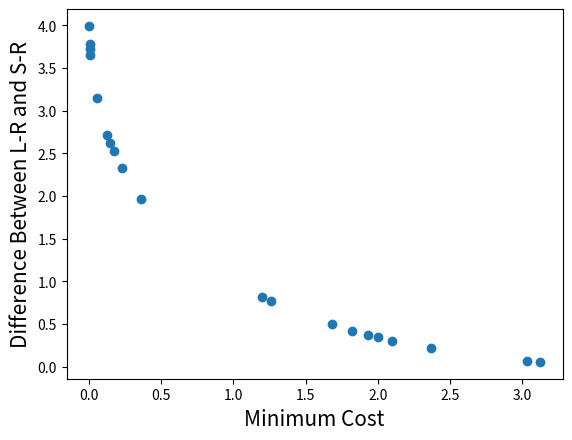

This chart was generated by the following Python code:
import math
import random
import matplotlib.pyplot as plt
from sys import maxsize

#First function to optimize
def fun1(c,x):
    c={ { 0, 10, 15, 20 }, { 10, 0, 35, 25 }, { 15, 35, 0, 30 }, { 20, 25, 30, 0 } }
    sum=0
    for i in range(len(c)):
        for j in range(len(c[i])):
                       sum=sum+c[i][j]
    x={ { 0, 7, 15, 29 }, { 11, 3, 35, 20 }, { 15, 35, 0, 3 }, { 20, 5, 3, 0 } }
    sum1=0
    for i in range(len(x)):
        for j in range(len(x[i])):
            for k in range(len(x[i][j])):
                       sum1=sum1+x[i][j][k]
    value=sum*sum1
    return value

#Second function to optimize
def fun2(c,x):
    value=max(fun1)-min(fun1)
    return value

def function1(x):
    value = -x**2
    return value


def function2(x):
    value = -(x-2)**2
    return value

#Function to find index of list
def index_of(a,list):
    for i in range(0,len(list)):
        if list[i] == a:
            return i
    return -1

#Function to sort by values
def sort_by_values(list1, values):
    sorted_list = []
    while(len(sorted_list)!=len(list1)):
        if index_of(min(values),values) in list1:
            sorted_list.append(index_of(min(values),values))
        values[index_of(min(values),values)] = math.inf
    return sorted_list

#Function to carry out NSGA-II's fast non dominated sort
def fast_non_dominated_sort(values1, values2):
    S=[[] for i in range(0,len(values1))]
    front = [[]]
    n=[0 for i in range(0,len(values1))]
    rank = [0 for i in range(0, len(values1))]

    for p in range(0,len(values1)):
        S[p]=[]
        n[p]=0
        for q in range(0, len(values1)):
            if (values1[p] > values1[q] and values2[p] > values2[q]) or (values1[p] >= values1[q] and values2[p] > values2[q]) or (values1[p] > values1[q] and values2[p] >= values2[q]):
                if q not in S[p]:
                    S[p].append(q)
            elif (values1[q] > values1[p] and values2[q] > values2[p]) or (values1[q] >= values1[p] and values2[q] > values2[p]) or (values1[q] > values1[p] and values2[q] >= values2[p]):
                n[p] = n[p] + 1
        if n[p]==0:
            rank[p] = 0
            if p not in front[0]:
                front[0].append(p)

    i = 0
    while(front[i] != []):
        Q=[]
        for p in front[i]:
            for q in S[p]:
                n[q] =n[q] - 1
                if( n[q]==0):
                    rank[q]=i+1
                    if q not in Q:
                        Q.append(q)
        i = i+1
        front.append(Q)

    del front[len(front)-1]
    return front

#Function to calculate crowding distance
def crowding_distance(values1, values2, front):
    distance = [0 for i in range(0,len(front))]
    sorted1 = sort_by_values(front, values1[:])
    sorted2 = sort_by_values(front, values2[:])
    distance[0] = 4444444444444444
    distance[len(front) - 1] = 4444444444444444
    for k in range(1,len(front)-1):
        distance[k] = distance[k]+ (values1[sorted1[k+1]] - values2[sorted1[k-1]])/(max(values1)-min(values1))
    for k in range(1,len(front)-1):
        distance[k] = distance[k]+ (values1[sorted2[k+1]] - values2[sorted2[k-1]])/(max(values2)-min(values2))
    return distance

#Function to carry out the crossover
def crossover(a,b):
    r=random.random()
    if r>0.5:
        return mutation((a+b)/2)
    else:
        return mutation((a-b)/2)

#Function to carry out the mutation operator
def mutation(solution):
    mutation_prob = random.random()
    if mutation_prob <1:
        solution = min_x+(max_x-min_x)*random.random()
    return solution

#Main program starts here
pop_size = 20
max_gen =100

#Initialization
min_x=-55
max_x=55
solution=[min_x+(max_x-min_x)*random.random() for i in range(0,pop_size)]
gen_no=0
while(gen_no<max_gen):
    function1_values = [function1(solution[i])for i in range(0,pop_size)]
    function2_values = [function2(solution[i])for i in range(0,pop_size)]
    non_dominated_sorted_solution = fast_non_dominated_sort(function1_values[:],function2_values[:])
    print("The best front for Generation number ",gen_no, " is")
    for valuez in non_dominated_sorted_solution[0]:
        print(round(solution[valuez],3),end=" ")
    print("\n")
    crowding_distance_values=[]
    for i in range(0,len(non_dominated_sorted_solution)):
        crowding_distance_values.append(crowding_distance(function1_values[:],function2_values[:],non_dominated_sorted_solution[i][:]))
    solution2 = solution[:]
    #Generating offsprings
    while(len(solution2)!=2*pop_size):
        a1 = random.randint(0,pop_size-1)
        b1 = random.randint(0,pop_size-1)
        solution2.append(crossover(solution[a1],solution[b1]))
    function1_values2 = [function1(solution2[i])for i in range(0,2*pop_size)]
    function2_values2 = [function2(solution2[i])for i in range(0,2*pop_size)]
    non_dominated_sorted_solution2 = fast_non_dominated_sort(function1_values2[:],function2_values2[:])
    crowding_distance_values2=[]
    for i in range(0,len(non_dominated_sorted_solution2)):
        crowding_distance_values2.append(crowding_distance(function1_values2[:],function2_values2[:],non_dominated_sorted_solution2[i][:]))
    new_solution= []
    for i in range(0,len(non_dominated_sorted_solution2)):
        non_dominated_sorted_solution2_1 = [index_of(non_dominated_sorted_solution2[i][j],non_dominated_sorted_solution2[i] ) for j in range(0,len(non_dominated_sorted_solution2[i]))]
        front22 = sort_by_values(non_dominated_sorted_solution2_1[:], crowding_distance_values2[i][:])
        front = [non_dominated_sorted_solution2[i][front22[j]] for j in range(0,len(non_dominated_sorted_solution2[i]))]
        front.reverse()
        for value in front:
            new_solution.append(value)
            if(len(new_solution)==pop_size):
                break
        if (len(new_solution) == pop_size):
            break
    solution = [solution2[i] for i in new_solution]
    gen_no = gen_no + 1



#Lets plot the final front now
function1 = [i * -1 for i in function1_values]
function2 = [j * -1 for j in function2_values]
plt.xlabel('Minimum Cost', fontsize=15)
plt.ylabel('Difference Between L-R and S-R', fontsize=15)
plt.scatter(function1, function2)
plt.show()
